Run: headless pygame with SDL's dummy video driver; simulated clock (each Clock.tick advances the game by its frame time, no real sleeping); random seed 0; keys injected as events and as key.get_pressed() state; no mouse input.
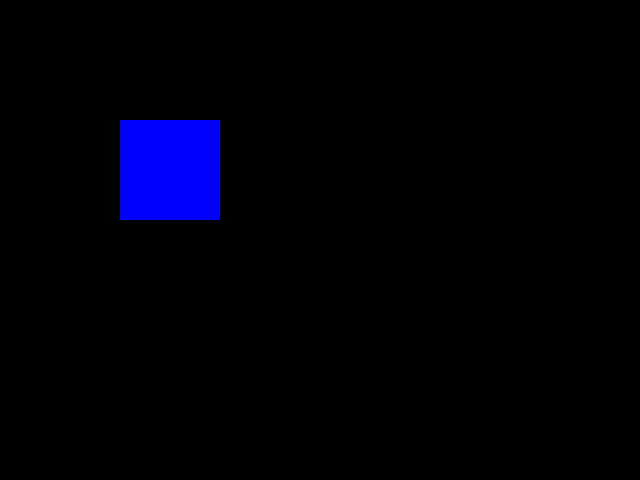
Frame 1 of 4 · flips 1–60 · no input
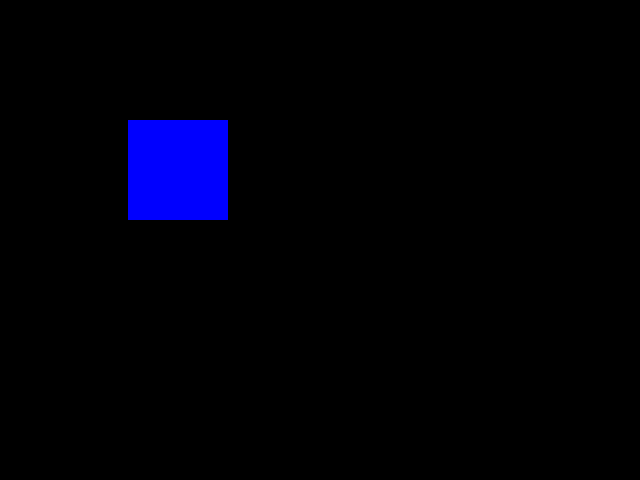
Frame 2 of 4 · flips 61–180 · tapped SPACE, RETURN · held RIGHT (→), D
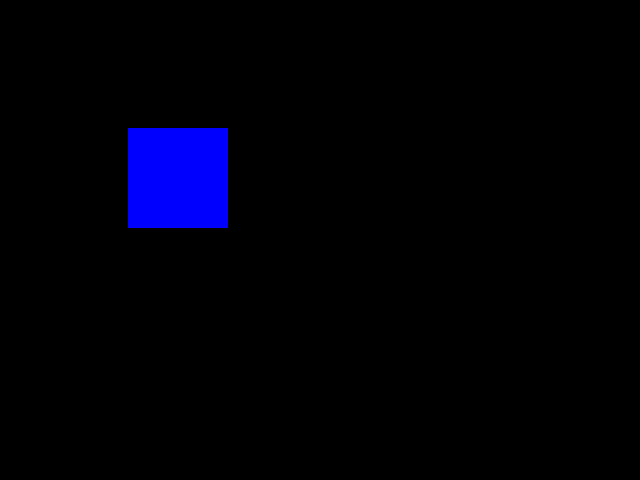
Frame 3 of 4 · flips 181–300 · held DOWN (↓), S
Frame 4 of 4 · flips 301–420 · held LEFT (←), A, UP (↑), W · screen same as frame 1, image omitted

The pygame program that drew these frames:

import pygame

# Piemērs no lieliska resursa par spēles veidošanu ar pygame
# https://www.patternsgameprog.com/series/discover-python-and-patterns/

pygame.init()
pygame.display.set_caption("StartIT kursu spēle")
window = pygame.display.set_mode((640,480))
clock = pygame.time.Clock()
FPS = 30
playtime = 0.0
x = 120
y = 120

while True:
    milliseconds = clock.tick(FPS) 
    playtime += milliseconds / 1000.0 

    event = pygame.event.poll()
    if event.type == pygame.QUIT:
        break
    elif event.type == pygame.KEYDOWN:
        if event.key == pygame.K_ESCAPE:
            running = False
            break
        elif event.key == pygame.K_RIGHT:
            x += 8
        elif event.key == pygame.K_LEFT:
            x -= 8
        elif event.key == pygame.K_DOWN:
            y += 8
        elif event.key == pygame.K_UP:
            y -= 8
    
    text = "FPS: {0:.2f}   Playtime: {1:.2f}".format(clock.get_fps(), playtime)
    pygame.display.set_caption(text)
    window.fill((0,0,0))
    pygame.draw.rect(window,(0,0,255),(x,y,100,100))
    pygame.display.update() 
    
pygame.quit()
